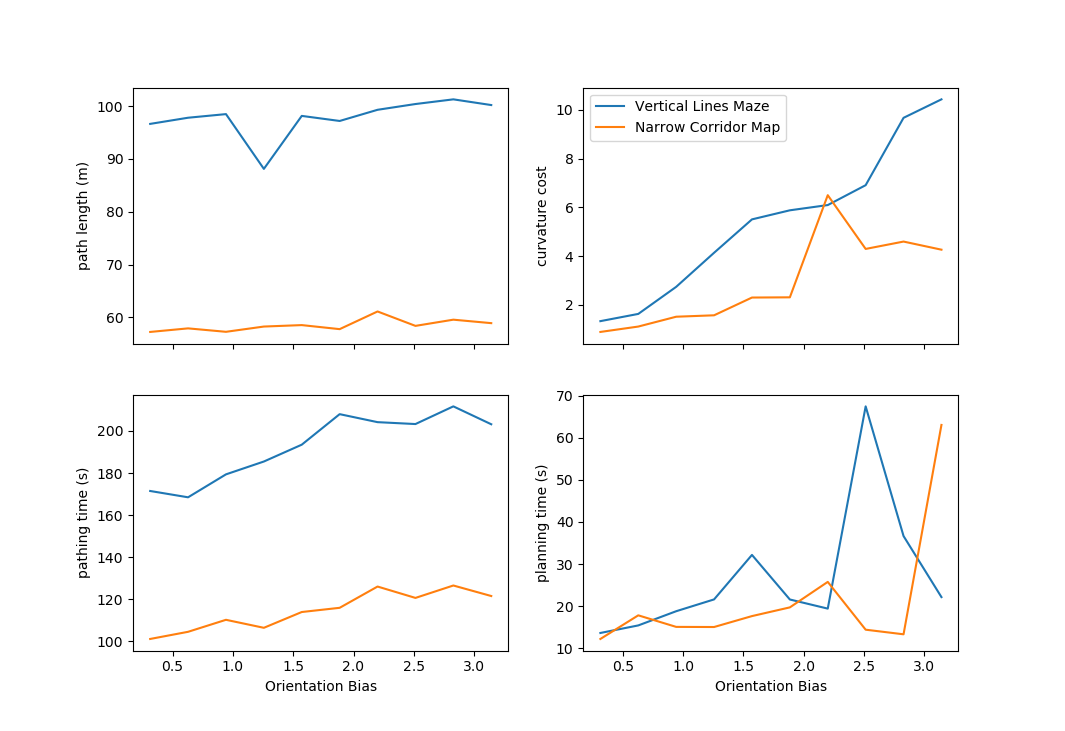

The file beside this chart, header and first rows:
, path length, curvature cost, pathing time, planning time, map, Orientation Bias
1, 96.62, 1.33, 171.5, 13.63, 1, 0.3142
1, 57.25, 0.887, 101.2, 12.21, 2, 0.3142
2, 97.79, 1.627, 168.5, 15.42, 1, 0.6283
2, 57.92, 1.108, 104.6, 17.82, 2, 0.6283
3, 98.47, 2.738, 179.4, 18.79, 1, 0.9425
3, 57.27, 1.512, 110.3, 15.07, 2, 0.9425
4, 88.11, 4.137, 185.5, 21.6, 1, 1.257
4, 58.27, 1.57, 106.5, 15.04, 2, 1.257
5, 98.13, 5.508, 193.5, 32.16, 1, 1.571
5, 58.54, 2.299, 114, 17.64, 2, 1.571
6, 97.18, 5.881, 208, 21.58, 1, 1.885
6, 57.78, 2.308, 116, 19.71, 2, 1.885
7, 99.29, 6.096, 204.2, 19.41, 1, 2.199
7, 61.12, 6.502, 126.1, 25.76, 2, 2.199
8, 100.4, 6.912, 203.3, 67.43, 1, 2.513
8, 58.39, 4.295, 120.7, 14.41, 2, 2.513
9, 101.3, 9.678, 211.7, 36.64, 1, 2.827
9, 59.57, 4.597, 126.6, 13.31, 2, 2.827
10, 100.2, 10.44, 203.2, 22.15, 1, 3.142
10, 58.91, 4.264, 121.6, 63.02, 2, 3.142
